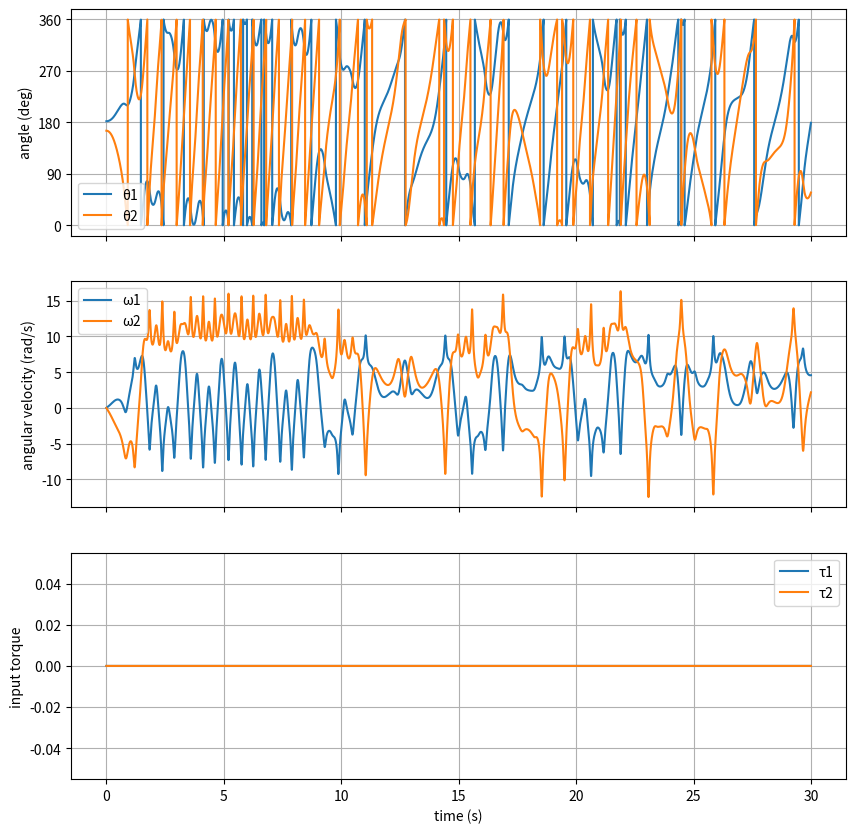
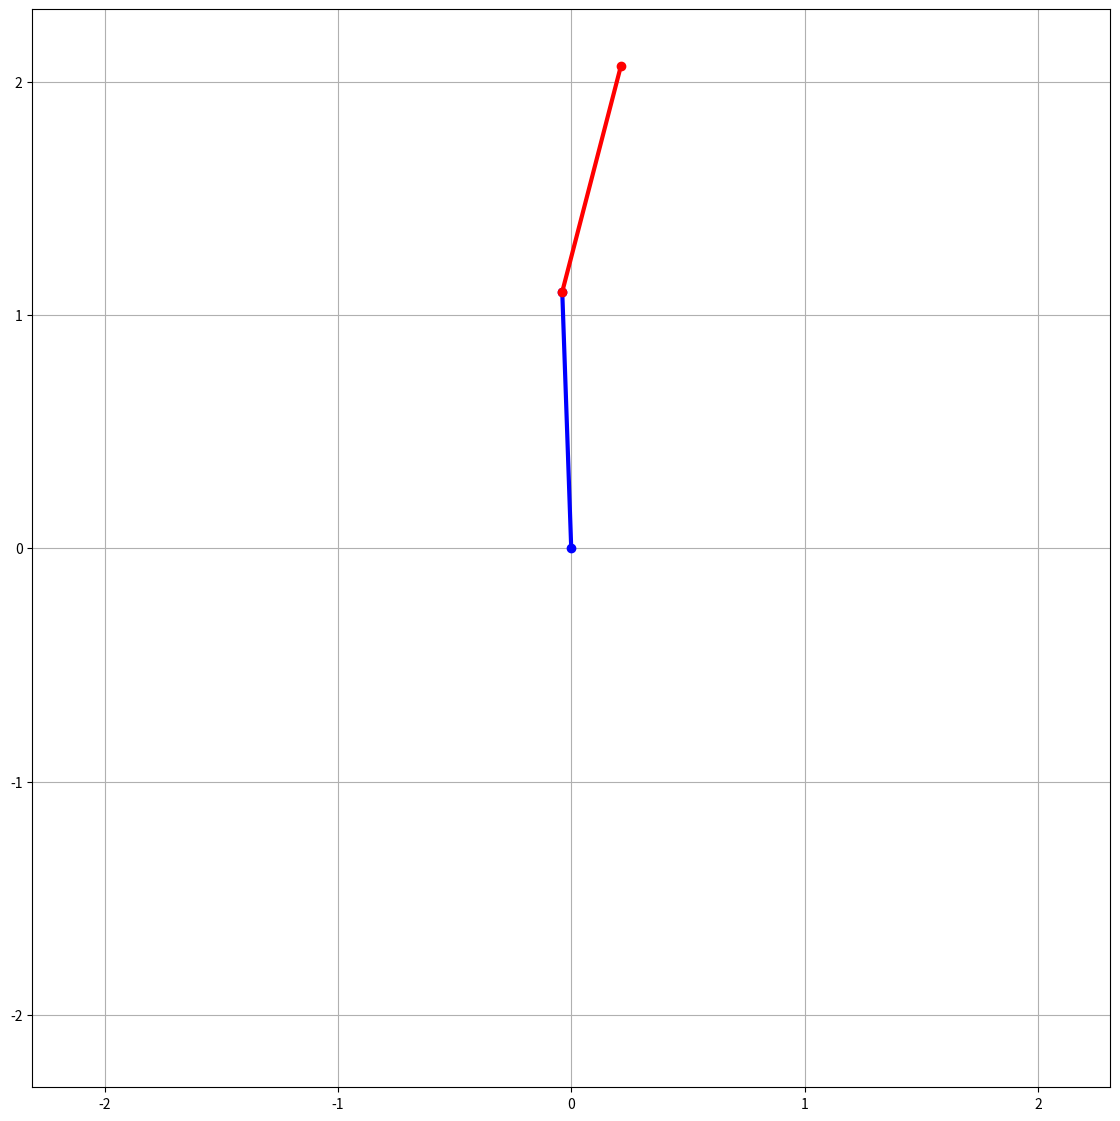

These charts were generated, in order, by the following Python code:
import numpy as np
import matplotlib.pyplot as plt
import matplotlib.animation as animation
from numpy import sin, cos, tan, pi

###################################################################################################################
L1 = 1.1  # First arm
L2 = 1  # Second arm
g = 9.81  # gravity
mu1 = 0.0  # friction coefficient first joint
mu2 = 0.0  # friction coefficient second joint
m1 = 1  # mass of the first pendulum
m2 = 1  # mass of the second pendulum

dt = 0.001  # time step
T = 30
###################################################################################################################
## CONTROLLER
# BOTH, ONLY1, ONLY2, FREE = True, False, False, False # both
# BOTH, ONLY1, ONLY2, FREE = False, True, False, False # only 1
# BOTH, ONLY1, ONLY2, FREE = False, False, True, False # only 2
BOTH, ONLY1, ONLY2, FREE = False, False, False, True # free

assert sum([BOTH, ONLY1, ONLY2, FREE]) == 1, "Only one controller can be active"
print(f'{"BOTH" if BOTH else "ONLY1" if ONLY1 else "ONLY2" if ONLY2 else "FREE"} controller active')
# SETPOINT
θstar1 = pi
θstar2 = pi
# start position deviation
std1 = 15 # [deg] deviation from the setpoint
std2 = 15 # [deg] deviation from the setpoint
###################################################################################################################

def model_step(θ1, θ2, ω1, ω2, τ1, τ2, dt):
    # Compute the derivatives ω1 and ω2
    dω1_dt = (-g*(2*m1+m2)*sin(θ1) - m2*g*sin(θ1-2*θ2) - 2*sin(θ1-θ2)*m2*(ω2**2*L2+ω1**2*L1*cos(θ1-θ2))) / (L1*(2*m1+m2-m2*cos(2*θ1-2*θ2))) - mu1*ω1 + τ1
    dω2_dt = (2*sin(θ1-θ2)*(ω1**2*L1*(m1+m2) + g*(m1+m2)*cos(θ1) + ω2**2*L2*m2*cos(θ1-θ2))) / (L2*(2*m1+m2-m2*cos(2*θ1-2*θ2))) - mu2*ω2 + τ2
    # Update θ1, θ2, ω1, and ω2 using Euler's method
    θ1, θ2 = θ1 + ω1 * dt, θ2 + ω2 * dt
    ω1, ω2 = ω1 + dω1_dt * dt, ω2 + dω2_dt * dt
    return θ1, θ2, ω1, ω2

class PIDController:
    def __init__(self, Kp1=50, Ki1=10, Kd1=10
                 , Kp2=50, Ki2=10, Kd2=10):
        self.Kp1, self.Ki1, self.Kd1 = Kp1, Ki1, Kd1
        self.Kp2, self.Ki2, self.Kd2 = Kp2, Ki2, Kd2
        self.error_sum1, self.prev_error1 = 0, 0
        self.error_sum2, self.prev_error2 = 0, 0

    def compute_control(self, e1, e2, dt):
        # Proportional term
        P1 = self.Kp1 * e1
        P2 = self.Kp2 * e2
        # Integral term
        self.error_sum1 += e1 * dt
        self.error_sum2 += e2 * dt
        I1 = self.Ki1 * self.error_sum1
        I2 = self.Ki2 * self.error_sum2
        # Derivative term
        D1 = self.Kd1 * (e1 - self.prev_error1) / dt
        D2 = self.Kd2 * (e2 - self.prev_error2) / dt
        self.prev_error1 = e1
        self.prev_error2 = e2
        # Compute the control signal
        c1 = P1 + I1 + D1 # control signal for the first joint
        c2 = P2 + I2 + D2 # control signal for the second joint
        return c1, c2
    
class ONLY1Controller:
    def __init__(self, Kp1=20, Ki1=30, Kd1=20
                 , Kp2=-50, Ki2=0, Kd2=0):
        self.Kp1, self.Ki1, self.Kd1 = Kp1, Ki1, Kd1
        self.Kp2, self.Ki2, self.Kd2 = Kp2, Ki2, Kd2
        self.error_sum1, self.prev_error1 = 0, 0
        self.error_sum2, self.prev_error2 = 0, 0

    def compute_control(self, e1, e2, dt):
        # Proportional term
        P1 = self.Kp1 * e1
        P2 = self.Kp2 * e2
        # Integral term
        self.error_sum1 += e1 * dt
        self.error_sum2 += e2 * dt
        I1 = self.Ki1 * self.error_sum1
        I2 = self.Ki2 * self.error_sum2
        # Derivative term
        D1 = self.Kd1 * (e1 - self.prev_error1) / dt
        D2 = self.Kd2 * (e2 - self.prev_error2) / dt
        self.prev_error1 = e1
        self.prev_error2 = e2
        # Compute the control signal
        c1 = P1 + I1 + D1 + P2 + I2 + D2 # control signal for the first joint
        return c1, 0

def simulate_double_pendulum(θ1_0, θ2_0, ω1_0, ω2_0, dt, T):
    #initialize the controller
    if BOTH: controller = PIDController()
    elif ONLY1: controller = ONLY1Controller() # TODO fix this
    elif ONLY2: controller = ONLY1Controller() # TODO
    elif FREE: controller = PIDController(0,0,0,0,0,0)
    # Initialize arrays to store time, angles, and angular velocities
    t = np.arange(0, T, dt)
    θ1, θ2, ω1, ω2 = np.zeros_like(t), np.zeros_like(t), np.zeros_like(t), np.zeros_like(t) #states
    τ1, τ2 = np.zeros_like(t), np.zeros_like(t)  # control signals
    # Set initial conditions
    θ1[0], θ2[0], ω1[0], ω2[0] = θ1_0, θ2_0, ω1_0, ω2_0
    # Simulate the dynamics of the double pendulum
    for i in range(1, len(t)):
        e1 = θstar1 - θ1[i-1] # error for the first joint
        e2 = (θstar2 - θ2[i-1]) - e1 # error for the second joint
        τ1[i], τ2[i] = controller.compute_control(e1, e2, dt)
        θ1[i], θ2[i], ω1[i], ω2[i] = model_step(θ1[i-1], θ2[i-1], ω1[i-1], ω2[i-1], τ1[i], τ2[i], dt)
    return t, θ1, θ2, ω1, ω2, τ1, τ2


def create_animation(t, θ1, θ2, ω1, ω2, L1, L2, dt, fps=150, simple_trace=True, trace_length=300):
    dt_anim = 1 / fps # animation time step
    n = int(dt_anim / dt) # number of data points to skip
    t, θ1, θ2, ω1, ω2 = t[::n], θ1[::n], θ2[::n], ω1[::n], ω2[::n]
    vel = np.sqrt(ω1**2*L1**2 + ω2**2*L2**2 + 2*ω1*ω2*L1*L2*cos(θ1-θ2))  # velocity of the end effector
    # Animate the double pendulum with trace
    if simple_trace: fig, ax = plt.subplots(figsize=(15, 14))
    else: fig, [ax,cax] = plt.subplots(1, 2, figsize=(15, 14), gridspec_kw={"width_ratios":[50,1]}) # create a figure and a space for colorbar
    fl = (L1+L2)*1.1 # figure limit
    ax.set_xlim(-fl, fl), ax.set_ylim(-fl, fl)
    ax.set_aspect('equal')
    ax.grid()

    if not simple_trace:
        cmap = plt.get_cmap('plasma')
        norm = plt.Normalize(vel.min(), vel.max())
        cbar = plt.colorbar(plt.cm.ScalarMappable(cmap=cmap, norm=norm), cax=cax)
        cbar.set_label('velocity (m/s)')

    line1, = ax.plot([], [], 'o-', lw=3, color='blue')
    line2, = ax.plot([], [], 'o-', lw=3, color='red')
    if simple_trace: trace, = ax.plot([], [], lw=1, color='purple')
    else: trace = ax.scatter([], [], s=1.5, c=[]) 
    time_template = 'time = %.1fs'
    time_text = ax.text(0.05, 0.9, '', transform=ax.transAxes)

    def init():
        x1, x2 = [0, L1*sin(θ1[0])],[L1*sin(θ1[0]), L1*sin(θ1[0]) + L2*sin(θ2[0])]
        y1, y2 = [0, -L1*cos(θ1[0])], [-L1*cos(θ1[0]), -L1*cos(θ1[0]) - L2*cos(θ2[0])]
        line1.set_data(x1, y1), line2.set_data(x2, y2)
        time_text.set_text('')
        return line1, line2, trace, time_text

    def animate(i):
        x1, x2 = [0, L1*sin(θ1[i])],[L1*sin(θ1[i]), L1*sin(θ1[i]) + L2*sin(θ2[i])]
        y1, y2 = [0, -L1*cos(θ1[i])], [-L1*cos(θ1[i]), -L1*cos(θ1[i]) - L2*cos(θ2[i])]
        line1.set_data(x1, y1), line2.set_data(x2, y2)
        tb, te = max(i-trace_length, 0), i
        if simple_trace:
            trace.set_data([L1*sin(θ1[tb:te]) + L2*sin(θ2[tb:te]), -L1*cos(θ1[tb:te]) - L2*cos(θ2[tb:te])])
        else:
            trace_data = np.array([L1*sin(θ1[tb:te]) + L2*sin(θ2[tb:te]), -L1*cos(θ1[tb:te]) - L2*cos(θ2[tb:te])]).T
            trace.set_offsets(trace_data)
            trace.set_color(cmap(norm(vel[tb:te])))
        time_text.set_text(time_template % (i*dt_anim))
        return line1, line2, trace, time_text
    
    ani = animation.FuncAnimation(fig, animate, range(1,len(t)), 
                                  interval=dt_anim*300 if simple_trace else dt_anim*100, 
                                  blit=True, init_func=init)
    plt.show()


if __name__ == '__main__':

    # Set the initial conditions
    θ1_0 = θstar1 + np.random.normal(0, np.deg2rad(std1))
    θ2_0 = θstar2 + np.random.normal(0, np.deg2rad(std2)) 
    ω1_0 = 0 
    ω2_0 = 0

    # Simulate the dynamics of the double pendulum
    t, θ1, θ2, ω1, ω2, τ1, τ2 = simulate_double_pendulum(θ1_0, θ2_0, ω1_0, ω2_0, dt, T)

    # Plot the angles, angular velocities, and input torques in a single figure with 3 plots, one below the other
    fig, (ax1, ax2, ax3) = plt.subplots(3, 1, sharex=True, figsize=(10, 10))
    θ1 = (θ1 + 2 * pi) % (2 * pi)  # shift angles to be in range [0, 2π]
    θ2 = (θ2 + 2 * pi) % (2 * pi)  # shift angles to be in range [0, 2π]
    ax1.plot(t, np.rad2deg(θ1), label='θ1')
    ax1.plot(t, np.rad2deg(θ2), label='θ2')
    ax1.set_ylabel('angle (deg)')
    ax1.yaxis.set_major_locator(plt.MultipleLocator(90))
    ax1.grid(), ax2.grid(), ax3.grid()
    ax2.plot(t, ω1, label='ω1')
    ax2.plot(t, ω2, label='ω2')
    ax2.set_ylabel('angular velocity (rad/s)')
    ax3.plot(t, τ1, label='τ1')
    ax3.plot(t, τ2, label='τ2')
    ax3.set_xlabel('time (s)')
    ax3.set_ylabel('input torque')
    ax1.legend(), ax2.legend(), ax3.legend()

    # Animate the double pendulum with trace
    create_animation(t, θ1, θ2, ω1, ω2, L1, L2, dt)
